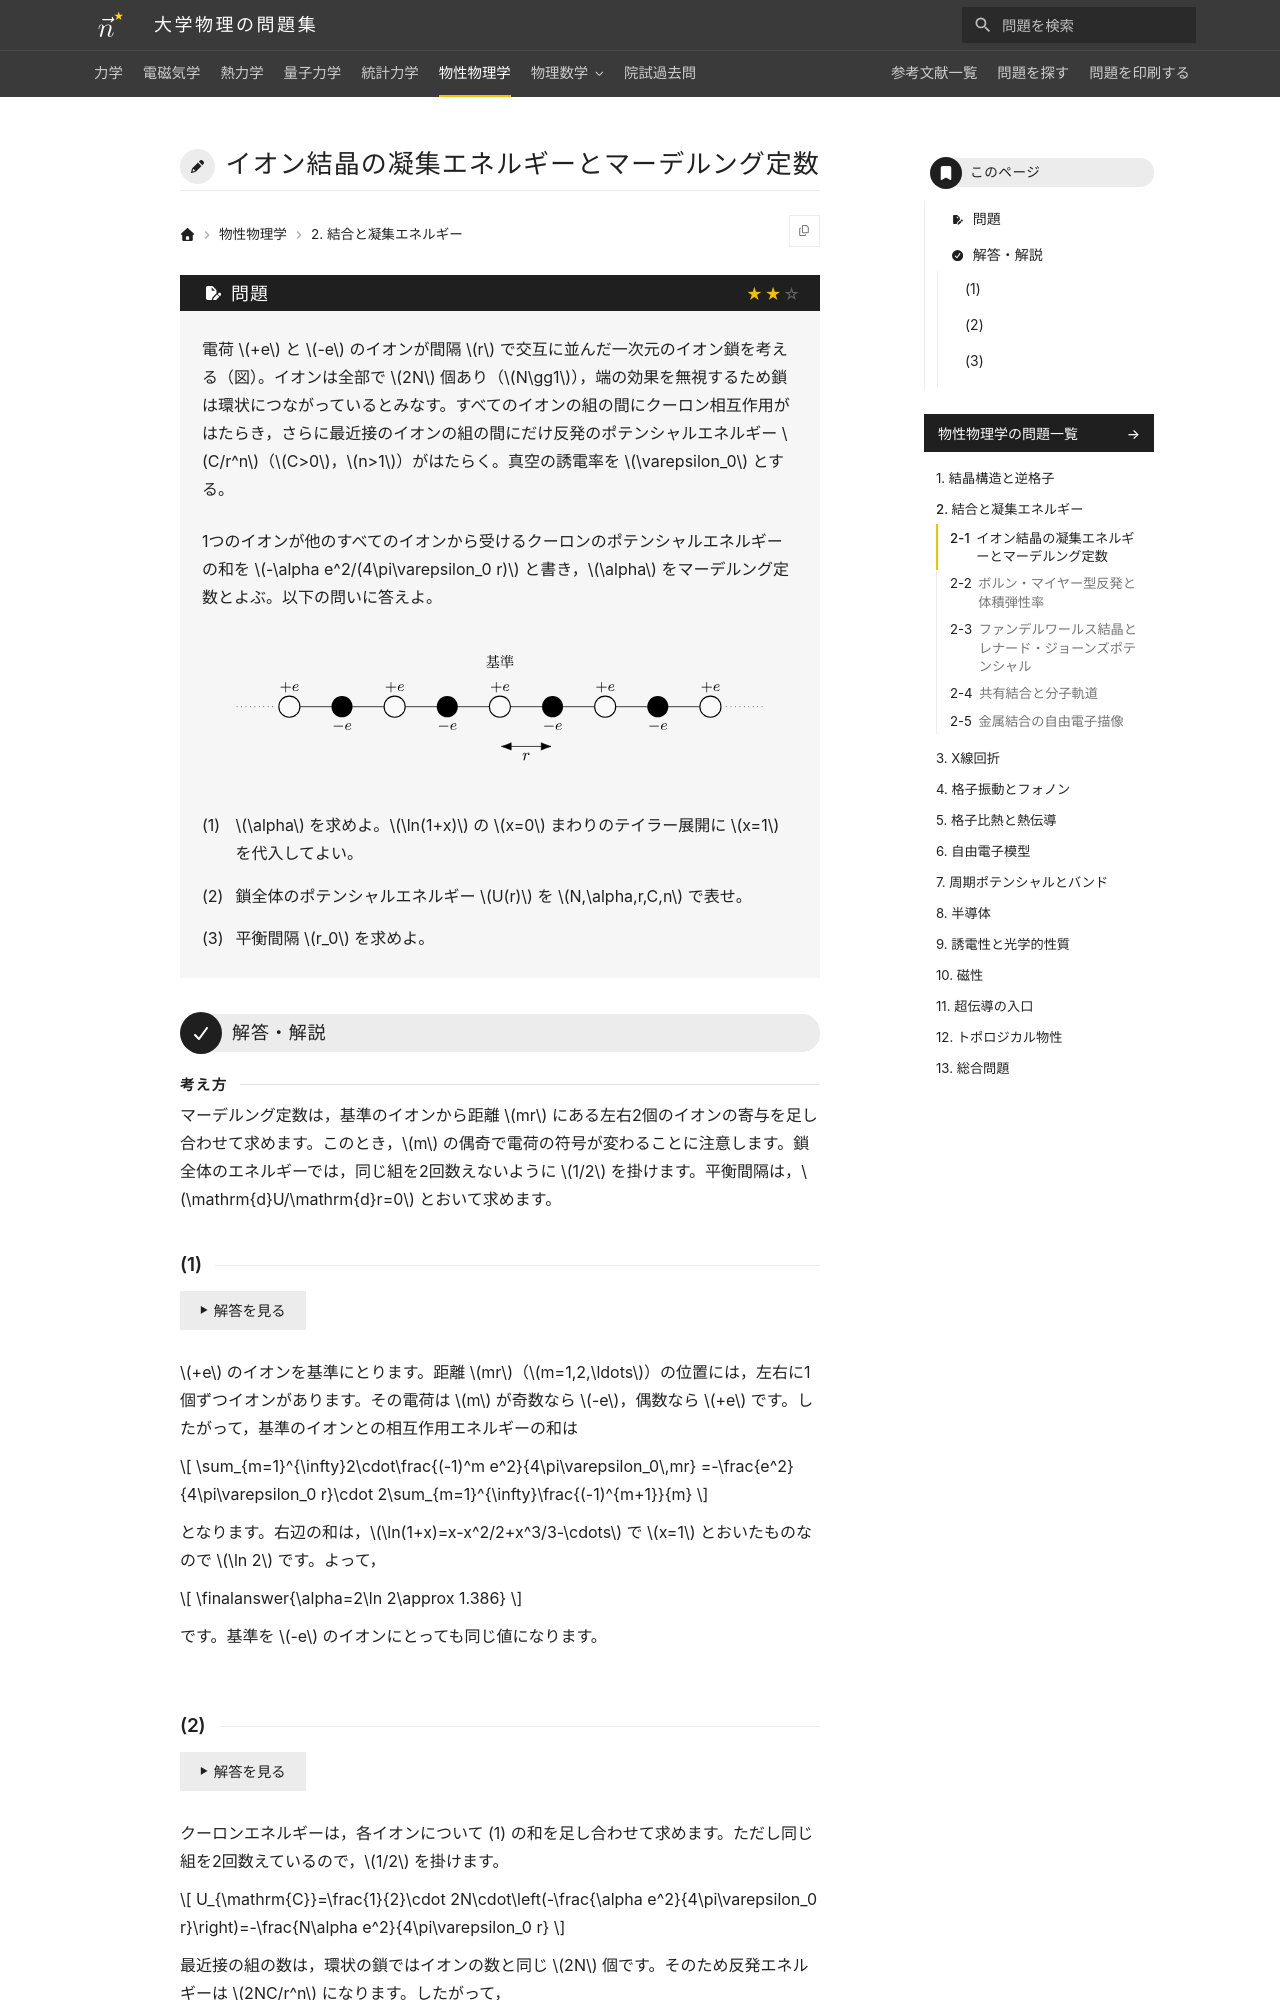

repository: Nanana-2/physics-site · page: 06solid_state/02/02_010/index.html · generator: mkdocs

---
tags:
  - 標準
---

# イオン結晶の凝集エネルギーとマーデルング定数

## 問題
電荷 $+e$ と $-e$ のイオンが間隔 $r$ で交互に並んだ一次元のイオン鎖を考える（図）。イオンは全部で $2N$ 個あり（$N\gg1$），端の効果を無視するため鎖は環状につながっているとみなす。すべてのイオンの組の間にクーロン相互作用がはたらき，さらに最近接のイオンの組の間にだけ反発のポテンシャルエネルギー $C/r^n$（$C>0$，$n>1$）がはたらく。真空の誘電率を $\varepsilon_0$ とする。

1つのイオンが他のすべてのイオンから受けるクーロンのポテンシャルエネルギーの和を $-\alpha e^2/(4\pi\varepsilon_0 r)$ と書き，$\alpha$ をマーデルング定数とよぶ。以下の問いに答えよ。

<figure class="problem-figure" markdown>
![問題の図](../../assets/figures/solid-state/02_010-p-light.svg#only-light)
![問題の図](../../assets/figures/solid-state/02_010-p-dark.svg#only-dark)
</figure>

(1) $\alpha$ を求めよ。$\ln(1+x)$ の $x=0$ まわりのテイラー展開に $x=1$ を代入してよい。

(2) 鎖全体のポテンシャルエネルギー $U(r)$ を $N,\alpha,r,C,n$ で表せ。

(3) 平衡間隔 $r_0$ を求めよ。

---

## 解答・解説

<div class="approach" markdown>
マーデルング定数は，基準のイオンから距離 $mr$ にある左右2個のイオンの寄与を足し合わせて求めます。このとき，$m$ の偶奇で電荷の符号が変わることに注意します。鎖全体のエネルギーでは，同じ組を2回数えないように $1/2$ を掛けます。平衡間隔は，$\mathrm{d}U/\mathrm{d}r=0$ とおいて求めます。
</div>
